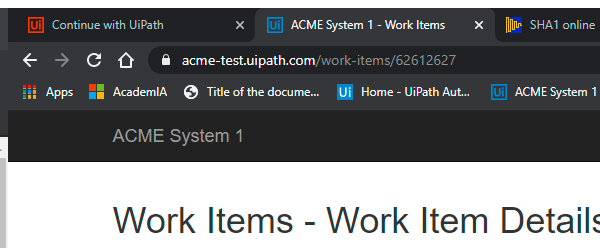
Task: Desenvolvimento para uipath academy.
Workflow: System1_ExtractClientInformation

Step 1: Attach Browser 'chrome.exe ACME' in window 'ACME System 1 - *' (chrome.exe)

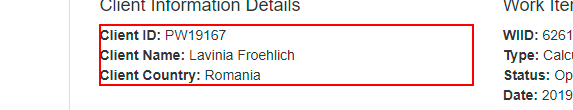
Step 2: get-text from the paragraph